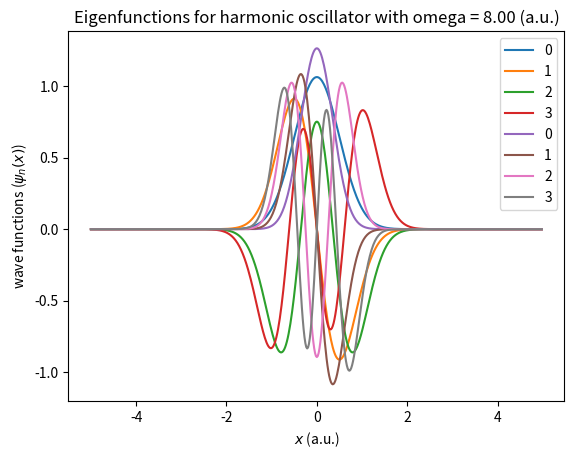

This figure's Python source:
import numpy as np
from scipy import fftpack # Tools for fourier transform
from scipy import linalg # Linear algebra for dense matrix
import matplotlib.pyplot as plt # Plotting facility


class MUBQHamiltonian:
    """
    Generate quantum Hamiltonian, H(x,p) = K(p) + V(x),
    for 1D system in the coordinate representation using mutually unbiased bases (MUB).
    """
    def __init__(self, **kwards):
        """
        The following parameters must be specified
            X_gridDIM - specifying the grid size
            X_amplitude - maximum value of the coordinates
            V(x) - potential energy (as a function)
            K(p) - momentum dependent part of the hamiltonian (as a function)
        """

        # save all attributes
        for name, value in kwards.items():
            setattr(self, name, value)

        # Check that all attributes were specified
        try:
            self.X_gridDIM
        except AttributeError:
            raise AttributeError("Grid size (X_gridDIM) was not specified")

        try:
            self.X_amplitude
        except AttributeError:
            raise AttributeError("Coordinate range (X_amplitude) was not specified")

        try:
            self.V
        except AttributeError:
            raise AttributeError("Potential energy (V) was not specified")

        try:
            self.K
        except AttributeError:
            raise AttributeError("Momentum dependence (K) was not specified")

        # get coordinate step size
        self.dX = 2.*self.X_amplitude / self.X_gridDIM

        # generate coordinate range
        self.X_range = np.linspace(-self.X_amplitude, self.X_amplitude - self.dX , self.X_gridDIM)

        # generate momentum range as it corresponds to FFT frequencies
        self.P_range = fftpack.fftfreq(self.X_gridDIM, self.dX/(2*np.pi))

        # Construct the momentum dependent part
        self.Hamiltonian = fftpack.fft(np.diag(self.K(self.P_range)), axis=1, overwrite_x=True)
        self.Hamiltonian = fftpack.ifft(self.Hamiltonian, axis=0, overwrite_x=True)

        # Add diagonal potential energy
        self.Hamiltonian += np.diag(self.V(self.X_range))

    def get_eigenstate(self, n):
        """
        Return n-th eigenfunction
        :param n: order
        :return: a copy of numpy array containing eigenfunction
        """
        self.diagonalize()
        return self.eigenstates[n].copy()

    def get_energy(self, n):
        """
        Return the energy of the n-th eigenfunction
        :param n: order
        :return: real value
        """
        self.diagonalize()
        return self.energies[n]

    def diagonalize(self):
        """
        Diagonalize the Hamiltonian if necessary
        :return: self
        """
        # check whether the hamiltonian has been diagonalized
        try:
            self.eigenstates
            self.energies
        except AttributeError:
            # eigenstates have not been calculated so
            # get real sorted energies and underlying wavefunctions
            # using specialized function for Hermitian matrices
            self.energies, self.eigenstates = linalg.eigh(self.Hamiltonian)

            # extract real part of the energies
            self.energies = np.real(self.energies)

            # covert to the formal convenient for storage
            self.eigenstates = np.ascontiguousarray(self.eigenstates.T.real)

            # normalize each eigenvector
            for psi in self.eigenstates:
                psi /= linalg.norm(psi) * np.sqrt(self.dX)

            # check that the ground state is not negative
            np.abs(self.eigenstates[0], out=self.eigenstates[0])

        return self

##############################################################################
#
#   Run some examples
#
##############################################################################

if __name__ == '__main__':

    print("Hamiltonian via mutually unbiased bases (MUB)")

    for omega in [4., 8.]:
        # Find energies of a harmonic oscillator V = 0.5*(omega*x)**2
        harmonic_osc = MUBQHamiltonian(
                            X_gridDIM=512,
                            X_amplitude=5.,
                            V=lambda x: 0.5*(omega*x)**2,
                            K=lambda p: 0.5*p**2
                        )

        # plot eigenfunctions
        for n in range(4):
            plt.plot(harmonic_osc.X_range, harmonic_osc.get_eigenstate(n), label=str(n))

        print("\n\nFirst energies for harmonic oscillator with omega = %f" % omega)
        print(harmonic_osc.energies[:20])

        plt.title("Eigenfunctions for harmonic oscillator with omega = %.2f (a.u.)" % omega)
        plt.xlabel('$x$ (a.u.)')
        plt.ylabel('wave functions ($\\psi_n(x)$)')
        plt.legend()
        plt.show()